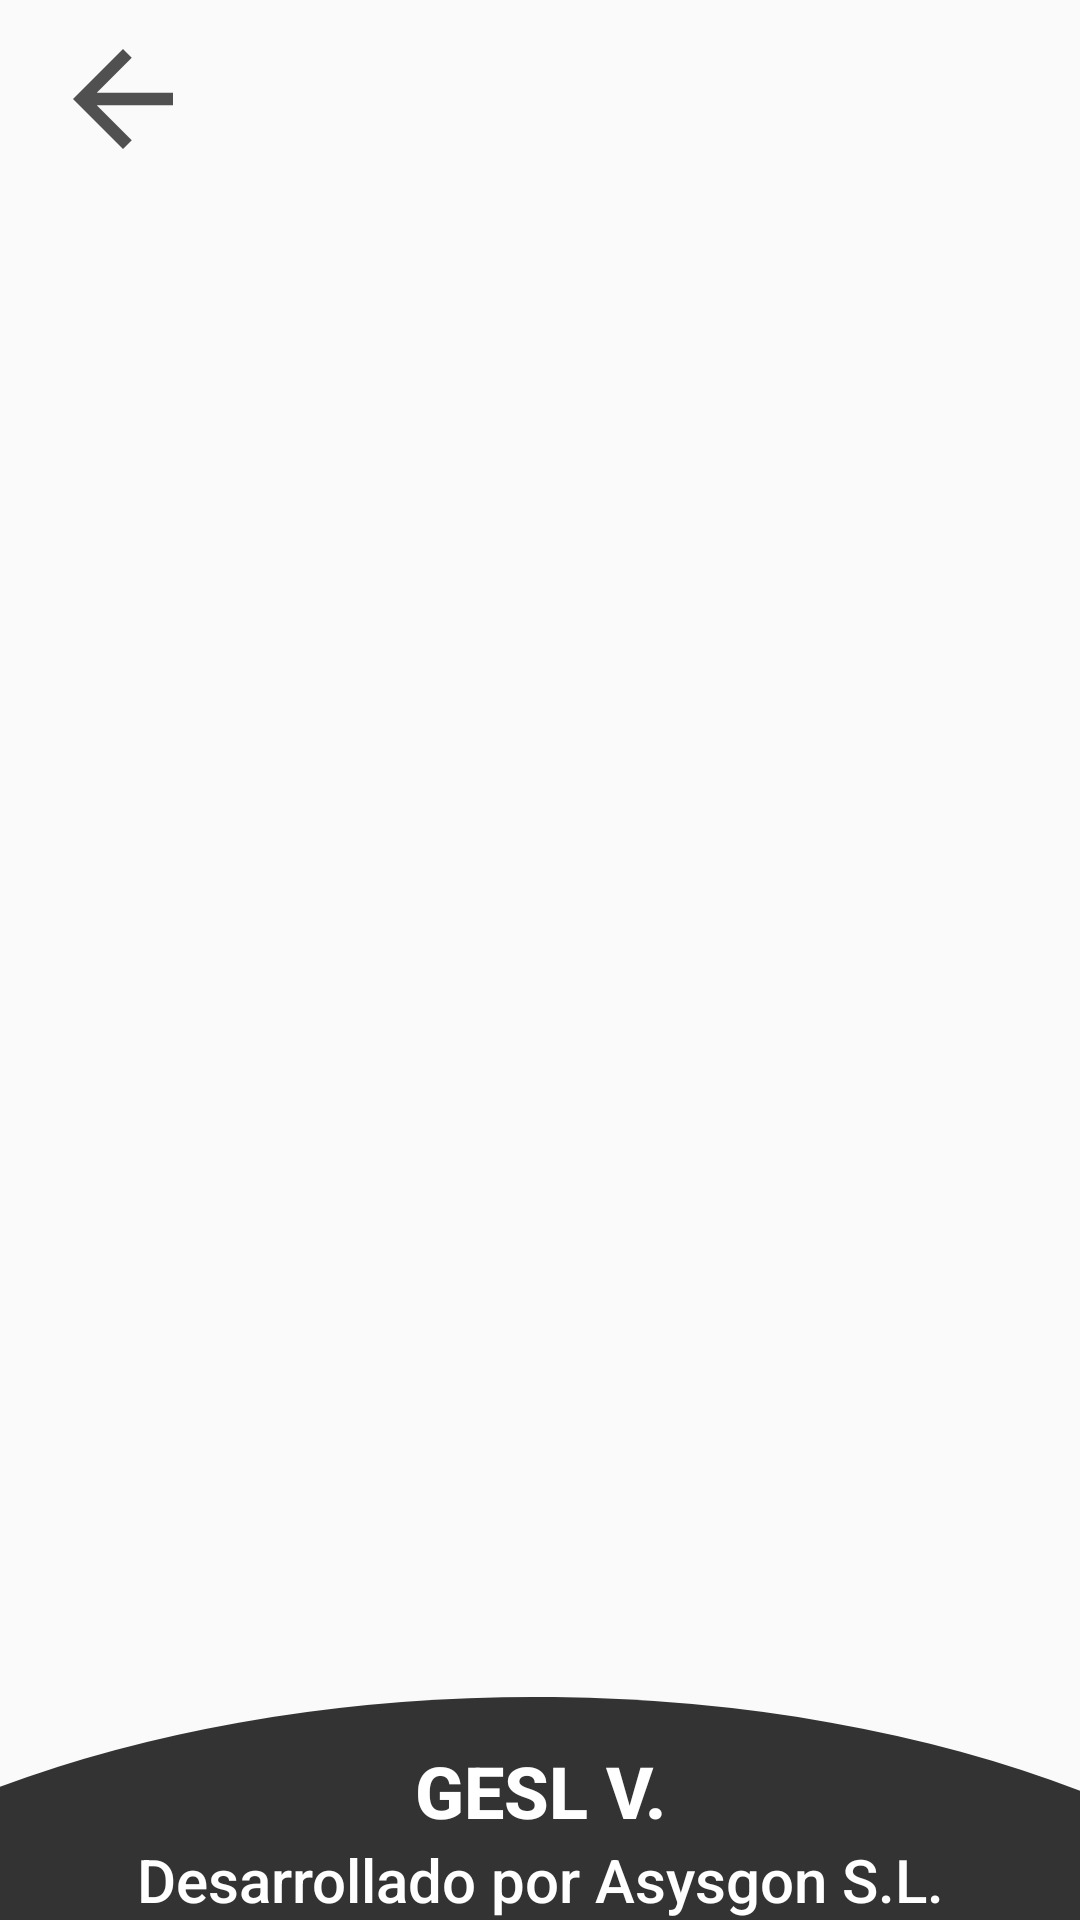

Reconstruct the res/layout file that produces this screen, plus the resources it refers to.
<!-- AndroidManifest.xml: application theme Theme.Asysgon -->
<!-- res/layout/activity_material_invent.xml -->
<?xml version="1.0" encoding="utf-8"?>
<androidx.constraintlayout.widget.ConstraintLayout xmlns:android="http://schemas.android.com/apk/res/android"
    xmlns:app="http://schemas.android.com/apk/res-auto"
    xmlns:tools="http://schemas.android.com/tools"
    android:layout_width="match_parent"
    android:layout_height="match_parent">

    <Button
        android:id="@+id/butbackmaterial"
        android:layout_width="50dp"
        android:layout_height="50dp"
        android:layout_marginStart="16dp"
        android:layout_marginTop="8dp"
        android:background="?attr/actionModeCloseDrawable"
        android:backgroundTint="#505050"
        android:clickable="true"
        android:focusable="true"
        android:tint="#505050"
        app:layout_constraintStart_toStartOf="parent"
        app:layout_constraintTop_toTopOf="parent"
        app:rippleColor="#100A0A"
        app:srcCompat="?attr/actionModeCloseDrawable"
        tools:ignore="SpeakableTextPresentCheck" />

    <androidx.constraintlayout.widget.ConstraintLayout
        android:id="@+id/constraintLayoutInventarioMaterial"
        android:layout_width="0dp"
        android:layout_height="0dp"
        android:visibility="gone"
        app:layout_constraintBottom_toBottomOf="@+id/rvmaterialinvent"
        app:layout_constraintEnd_toEndOf="parent"
        app:layout_constraintStart_toStartOf="parent"
        app:layout_constraintTop_toTopOf="@+id/rvmaterialinvent">

        <com.airbnb.lottie.LottieAnimationView
            android:id="@+id/lootieAnimationViewInventarioMaterial"
            android:layout_width="300dp"
            android:layout_height="300dp"
            app:layout_constraintBottom_toBottomOf="parent"
            app:layout_constraintEnd_toEndOf="parent"
            app:layout_constraintStart_toStartOf="parent"
            app:layout_constraintTop_toTopOf="parent"
            app:lottie_autoPlay="true"
            app:lottie_loop="true"
            app:lottie_rawRes="@raw/data"
            tools:ignore="ImageContrastCheck" />

        <TextView
            android:id="@+id/tvNoHayInventarios"
            android:layout_width="0dp"
            android:layout_height="wrap_content"
            android:text="@string/txt_no_hay_informes"
            android:textAlignment="center"
            android:textColor="@color/black"
            android:textSize="16sp"
            android:textStyle="bold"
            app:layout_constraintEnd_toEndOf="@+id/lootieAnimationViewInventarioMaterial"
            app:layout_constraintStart_toStartOf="@+id/lootieAnimationViewInventarioMaterial"
            app:layout_constraintTop_toBottomOf="@+id/lootieAnimationViewInventarioMaterial" />
    </androidx.constraintlayout.widget.ConstraintLayout>

    <androidx.recyclerview.widget.RecyclerView
        android:id="@+id/rvmaterialinvent"
        android:layout_width="0dp"
        android:layout_height="0dp"
        app:layout_constraintBottom_toTopOf="@+id/layoutversionmenu"
        app:layout_constraintEnd_toEndOf="parent"
        app:layout_constraintHorizontal_bias="0.0"
        app:layout_constraintStart_toStartOf="parent"
        app:layout_constraintTop_toBottomOf="@+id/butbackmaterial"
        app:layout_constraintVertical_bias="0.069">

    </androidx.recyclerview.widget.RecyclerView>

    <LinearLayout
        android:id="@+id/layoutversionmenu"
        android:layout_width="match_parent"
        android:layout_height="wrap_content"
        android:background="@drawable/ic_footer"
        android:clipOrientation="horizontal"
        android:orientation="vertical"
        app:layout_constraintBottom_toBottomOf="parent"
        app:layout_constraintEnd_toEndOf="parent"
        app:layout_constraintStart_toStartOf="parent"
        tools:ignore="MissingConstraints">

        <TextView
            android:id="@+id/txtCversion"
            android:layout_width="match_parent"
            android:layout_height="wrap_content"
            android:layout_marginTop="15dp"
            android:fontFamily="sans-serif-medium"
            android:text="@string/txtgeslv"
            android:textAlignment="center"
            android:textColor="@color/white"
            android:textSize="24sp"
            android:textStyle="bold"
            android:visibility="visible" />

        <TextView
            android:layout_width="match_parent"
            android:layout_height="wrap_content"
            android:fontFamily="sans-serif-medium"
            android:text="@string/txtdeveloped"
            android:textAlignment="center"
            android:textColor="@color/white"
            android:textSize="20sp"
            android:textStyle="normal"
            android:visibility="visible" />

    </LinearLayout>

    <Button
        android:id="@+id/butToItems"
        android:layout_width="50dp"
        android:layout_height="50dp"
        android:layout_marginTop="8dp"
        android:layout_marginEnd="16dp"
        android:background="@drawable/ic_flecha"
        android:clickable="true"
        android:focusable="true"
        android:tint="#000000"
        app:backgroundTint="#505050"
        app:layout_constraintEnd_toEndOf="parent"
        app:layout_constraintTop_toTopOf="parent"
        app:srcCompat="@android:drawable/ic_menu_send"
        tools:ignore="SpeakableTextPresentCheck" />

</androidx.constraintlayout.widget.ConstraintLayout>
<!-- resources referenced by this layout -->
<resources>
  <color name="black">#FF000000</color>
  <color name="white">#FFFFFFFF</color>
  <!-- drawable ic_footer (drawable) -->
  <vector android:autoMirrored="true" android:height="70.4dp"
      android:viewportHeight="58.4" android:viewportWidth="210"
      android:width="210dp" xmlns:android="http://schemas.android.com/apk/res/android">
      <path android:fillColor="?attr/colorPrimary" android:fillType="evenOdd"
          android:pathData="M107.668,0.027A177.814,124.235 0,0 0,97.768 0.075,177.814 124.235,0 0,0 0,23.522L0,58.4L210,58.4L210,24.538A177.814,124.235 0,0 0,107.668 0.027Z" android:strokeWidth="0.575239"/>
  </vector>
  <string name="txt_no_hay_informes">No se han encontrado informes</string>
  <string name="txtdeveloped">Desarrollado por Asysgon S.L.</string>
  <string name="txtgeslv">GESL V.</string>
  <style name="Theme.Asysgon" parent="Theme.AppCompat.DayNight.NoActionBar">
          
          <item name="colorPrimary">@color/colorPrimary</item>
          <item name="colorPrimaryVariant">@color/colorPrimaryVariant</item>
          <item name="colorAccent">@color/colorAccent</item>
          <item name="colorPrimarySurface">@color/purple_100</item>
          <item name="colorOnPrimary">@color/white</item>
  
          
          <item name="colorSecondary">#80739F</item>
          <item name="colorSecondaryVariant">@color/teal_700</item>
          <item name="colorOnSecondary">@color/black</item>
  
          
          <item name="android:statusBarColor" tools:targetApi="l">?attr/colorPrimaryVariant</item>
          <item name="android:navigationBarColor">?attr/colorPrimary</item>
          
      </style>
  <color name="colorPrimary">#333333</color>
  <color name="colorPrimaryVariant">#000000</color>
  <color name="colorAccent">#505050</color>
  <color name="purple_100">#C6B6D1</color>
  <color name="teal_700">#FF018786</color>
</resources>
